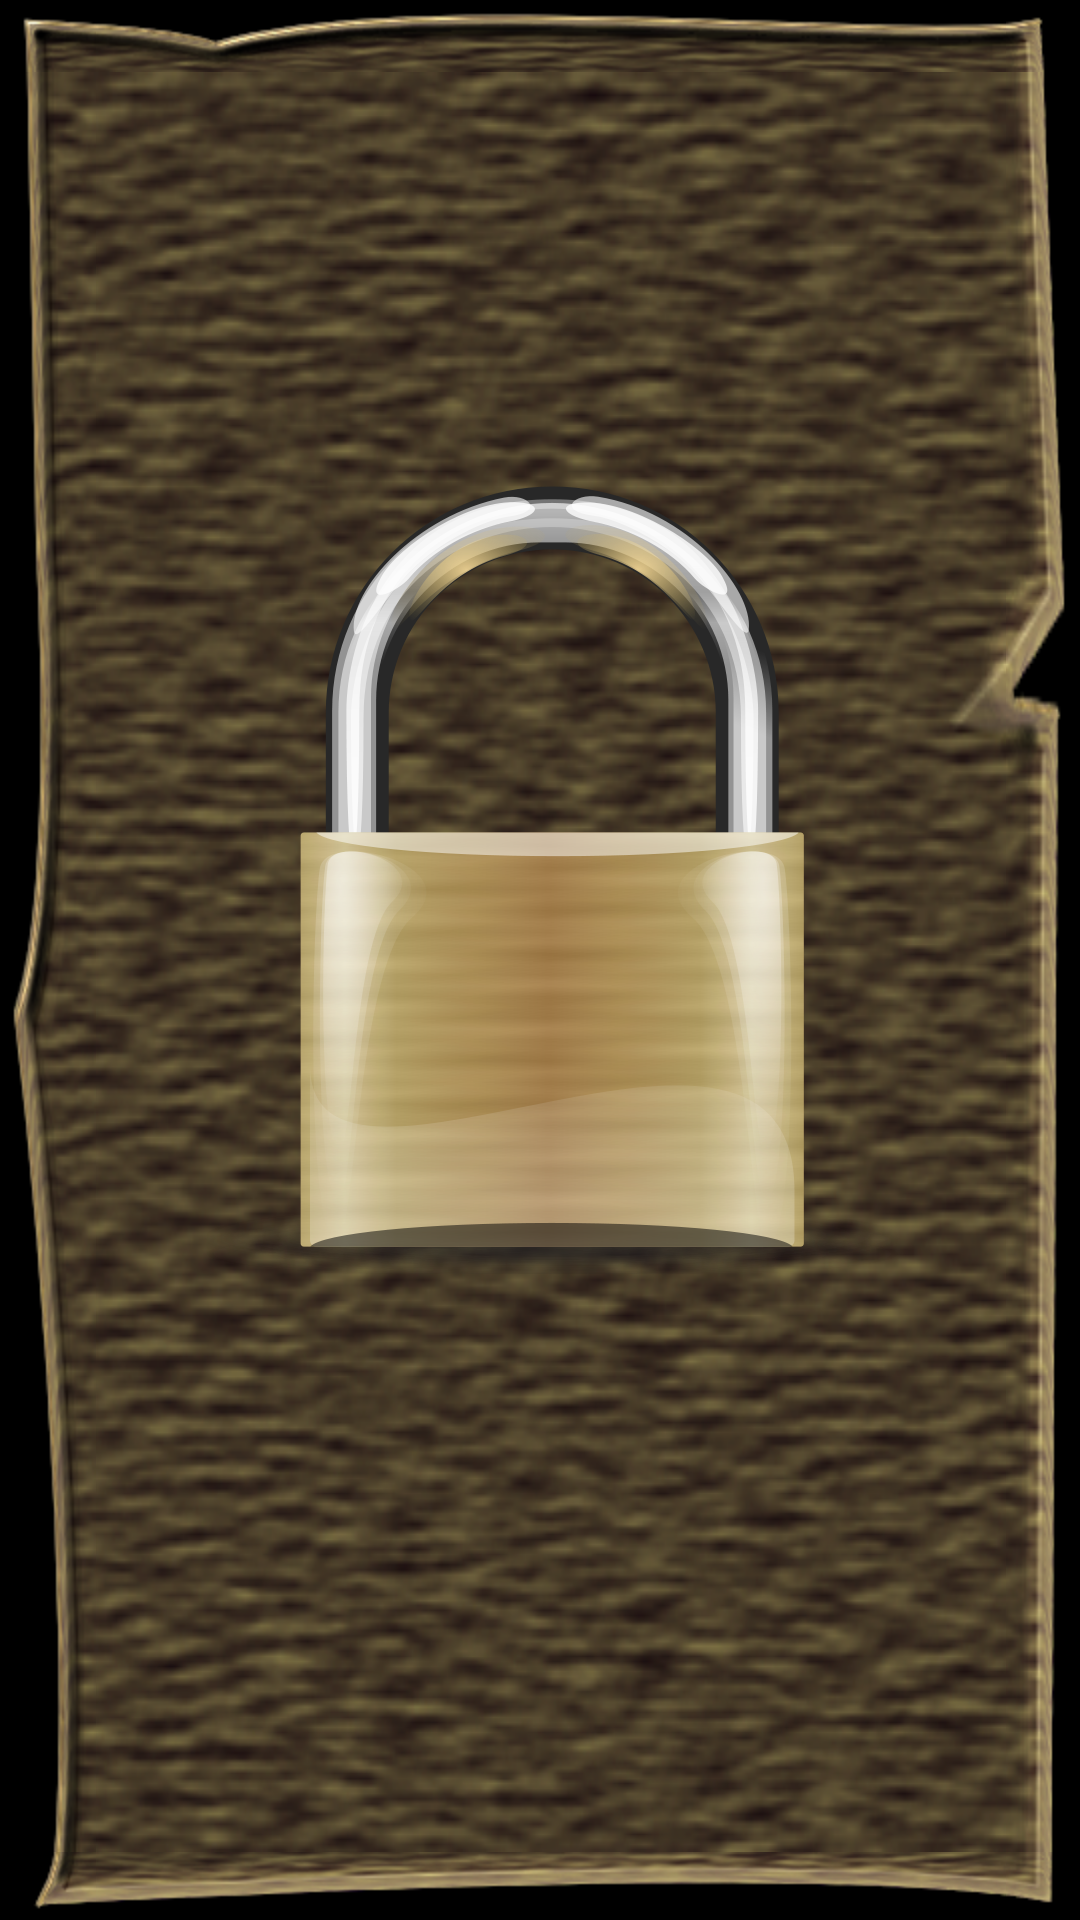

Write the Android layout XML for this screen, with the resource values it uses.
<!-- AndroidManifest.xml: application theme Theme -->
<!-- res/layout/activity_category.xml -->
<?xml version="1.0" encoding="utf-8"?>
<FrameLayout xmlns:android="http://schemas.android.com/apk/res/android"
	android:id="@+id/category_frame"
	android:layout_width="fill_parent"
	android:layout_height="fill_parent"
	android:layout_gravity="fill_vertical|fill_horizontal"
	android:background="@drawable/bg_category" >
	<ImageView
		android:id="@+id/category_image"
		android:layout_width="match_parent"
		android:layout_height="match_parent"
		android:layout_gravity="center_horizontal|center_vertical"
		android:layout_marginBottom="38dp"
		android:layout_marginLeft="18dp"
		android:layout_marginRight="18dp"
		android:layout_marginTop="10dp"
		android:src="@drawable/locked_level" />
	<TextView
		android:id="@+id/category_label"
		android:layout_width="wrap_content"
		android:layout_height="wrap_content"
		android:layout_gravity="center_horizontal|bottom"
		android:layout_marginBottom="2dp"
		android:gravity="center|bottom"
		android:textColor="@android:color/white"
		android:textSize="28sp"
		android:textStyle="bold" />
</FrameLayout>
<!-- resources referenced by this layout -->
<resources>
  <!-- drawable locked_level: png bitmap (drawable-hdpi, 194373 bytes) -->
  <style name="Theme" parent="android:Theme.NoTitleBar.Fullscreen">        
      </style>
</resources>
